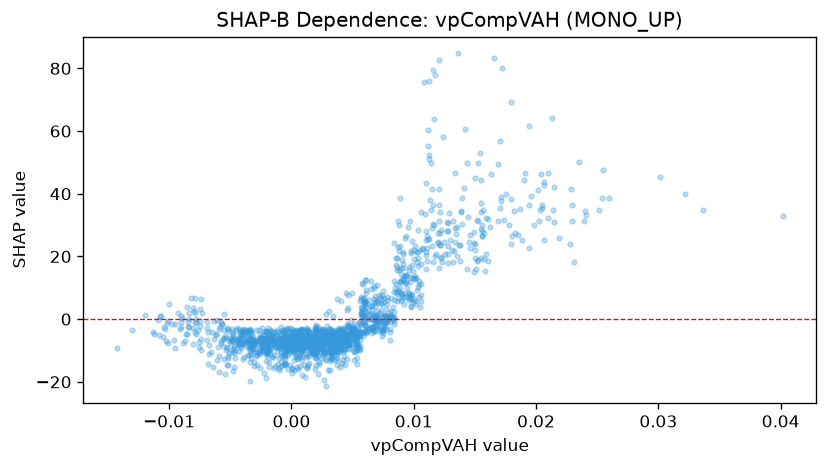

The table this chart was drawn from, first rows:
feature_value, shap_value
0.01413, 41.88
-0.003376, -8.103
0.002291, -5.318
0.002236, -9.203
-0.002337, -6.71
-0.002668, -6.294
-0.003633, -7.287
0.001768, -6.696
0.005804, 2.872
0.01455, 24.72
0.01498, 19.44
0.01058, 17.44
0.0194, 36.4
0.0006865, -9.68
-0.0005321, -10.38
0.00181, -10.11
0.003688, -10.49
0.0006572, -3.712
-0.001487, -8.028
-0.001037, -7.36
0.002494, -6.359
-4.422898928169161e-05, -5.438
-0.0007548, -3.587
-0.001661, -5.457
-0.002147, -9.155
-0.002066, -4.24
0.0007465, -8.32
0.0001682, -5.386
0.002222, -8.887
0.005387, -7.759
0.004029, -9.104
-0.0006909, -8.544
0.004027, -5.761
0.003643, -4.255
0.003702, -4.211
-0.0003153, -6.022
0.005039, -6.241
0.002224, -6.03
0.001323, -14.49
0.003927, -3.639
-0.003281, -12.48
0.001721, -5.933
0.002152, -6.053
-0.00199, -10.38
-0.003393, -3.53
-0.00499, -5.86
-0.004727, -9.246
0.007003, 10.74
0.00759, -1.192
0.01057, 5.774
0.01498, 44.96
0.01501, 22.01
0.01983, 30.16
0.02148, 31.04
0.001892, -3.836
0.002009, -4.421
0.004423, -7.024
0.00271, -7.341
0.006264, 1.637
0.005522, -9.283
... 1,545 more rows
